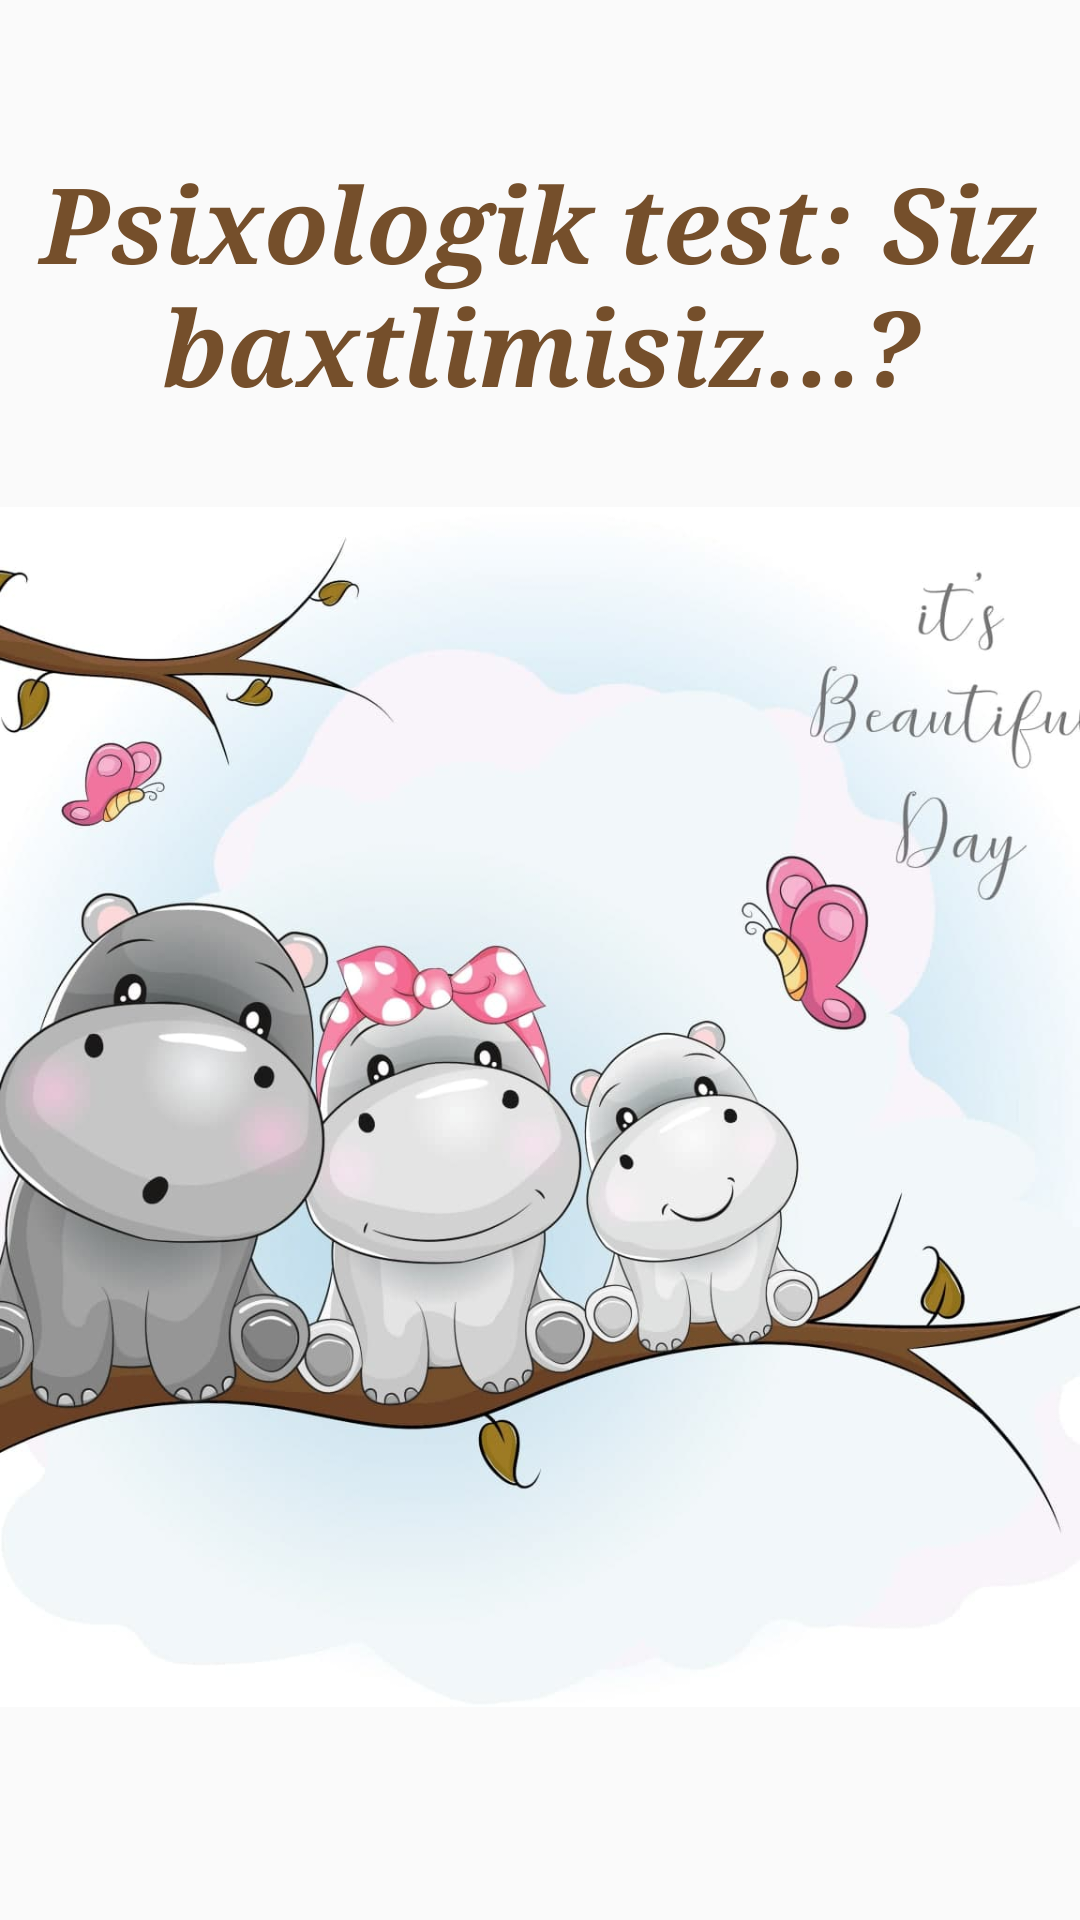

Here is an Android app screen rendered from its layout file. Give the layout XML and the strings, colors and styles it references.
<!-- AndroidManifest.xml: application theme Theme.Design.Light.NoActionBar -->
<!-- res/layout/activity_main.xml -->
<?xml version="1.0" encoding="utf-8"?>
<LinearLayout xmlns:android="http://schemas.android.com/apk/res/android"
    xmlns:app="http://schemas.android.com/apk/res-auto"
    xmlns:tools="http://schemas.android.com/tools"
    android:layout_width="match_parent"
    android:layout_height="match_parent"
    android:gravity="center"
    android:orientation="vertical"
    tools:context=".MainActivity">

    <TextView
        android:layout_width="match_parent"
        android:layout_height="wrap_content"
        android:layout_marginBottom="10dp"
        android:fontFamily="serif"
        android:gravity="center"
        android:text="Psixologik test: Siz baxtlimisiz...?"
        android:textColor="#FF754F2B"
        android:textSize="35dp"
        android:textStyle="bold|italic" />

    <ImageView
        android:layout_width="400dp"
        android:layout_height="400dp"
        android:layout_margin="20dp"
        android:src="@drawable/qanday" />


</LinearLayout>
<!-- resources referenced by this layout -->
<resources>
  <!-- drawable qanday: jpg bitmap (drawable, 134373 bytes) -->
</resources>
